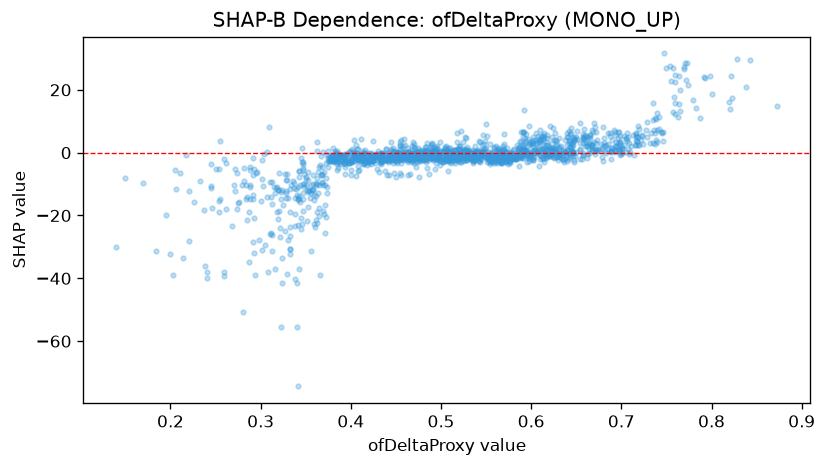

The file beside this chart, header and first rows:
feature_value, shap_value
0.342, -14.85
0.648, 5.123
0.537, -2.781
0.55, 1.415
0.345, -24.38
0.526, 0.1404
0.569, 0.1564
0.498, -1.468
0.658, 5.03
0.605, 6.165
0.683, 0.0294
0.603, 3.919
0.319, -11.92
0.614, 2.555
0.398, 0.06466
0.477, -2.011
0.407, -2.264
0.559, -3.362
0.336, -9.049
0.685, 2.744
0.488, 1.215
0.602, 0.7017
0.707, 5.023
0.255, 3.649
0.49, -0.8765
0.58, 0.7401
0.59, -1.019
0.481, -2
0.478, -1.441
0.474, -0.7097
0.489, -1.473
0.616, -0.6372
0.639, -0.8821
0.689, 0.4684
0.68, -2.581
0.642, -2.153
0.544, 0.8296
0.535, 0.6176
0.602, -2.318
0.547, -0.07483
0.566, -0.374
0.496, 1.969
0.526, 1.218
0.622, 0.8194
0.506, -1.314
0.635, -2.164
0.284, -10.24
0.388, -0.7009
0.66, 5.456
0.323, -14.76
0.599, -0.4135
0.439, 1.272
0.739, 12.59
0.532, -0.9602
0.625, 4.149
0.488, -0.6729
0.394, -1.421
0.53, 0.9064
0.53, 0.09761
0.555, -0.7675
... 1,592 more rows
